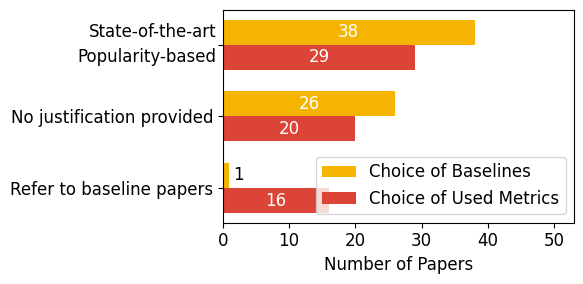

This figure's Python source:
import matplotlib.pyplot as plt
import numpy as np


plt.rcParams['font.family'] = 'Arial'
plt.rcParams.update({
    'font.size': 12          # Default text size
})

categories = ["", "No justification provided", "Refer to baseline papers"]
baseline_values = [38, 26, 1]
metric_values = [29, 20, 16]

# Bar position and width
x = np.arange(len(categories))
width = 0.35  # Thickness of each bar

# Plot setup
fig, ax = plt.subplots(figsize=(6, 3))

# Bars
bars1 = ax.barh(x - width/2, baseline_values, height=width, label='Choice of Baselines', color='#F4B400')
bars2 = ax.barh(x + width/2, metric_values, height=width, label='Choice of Used Metrics', color='#DB4437')

# Axis labels and title
ax.set_xlabel('Number of Papers')
#ax.set_title('Justification of Experimental Design')
ax.set_yticks(x)
ax.set_yticklabels(categories)
ax.invert_yaxis()  # So the highest value is at the top
ax.legend()
# Add values next to bars
        
for bar in bars1 + bars2:
    width = bar.get_width()
    if width < 5:
        ax.text(width + 0.5,
                bar.get_y() + bar.get_height() / 2,
                f'{int(width)}',
                ha='left', va='center',
                color='black')
    else:
        ax.text(width * 0.5,
                bar.get_y() + bar.get_height() / 2,
                f'{int(width)}',
                ha='center', va='center',
                color='white')
        
# Get the bar positions directly
first_bar_baseline = bars1[0]
first_bar_metric = bars2[0]

# Add custom labels on the left side of the first bar group
ax.text(-1, 
        first_bar_baseline.get_y() + first_bar_baseline.get_height()/2,
        "State-of-the-art",
        va='center', ha='right')

ax.text(-1,
        first_bar_metric.get_y() + first_bar_metric.get_height()/2,
        "Popularity-based",
        va='center', ha='right')


# Layout improvements
ax.set_xlim(0, max(baseline_values) + 15)
plt.subplots_adjust(left=0.3)

plt.tight_layout()
plt.savefig("choice_of_baseline_metrics.pdf")
plt.show()
